Labelled photos from "dataset", an image-classification folder in mohamedalimuse32-spec/GRADUATION_PROJECT1. The possible labels are: glioma, meningioma, no tumor, pituitary tumor.

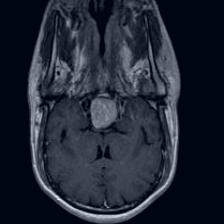
Label: pituitary tumor

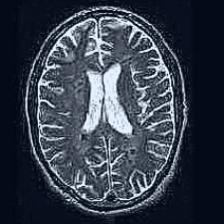
Label: no tumor

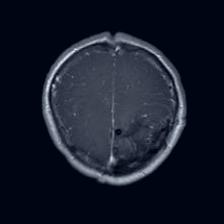
Label: glioma

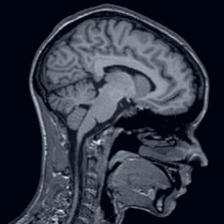
Label: no tumor

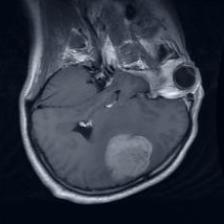
Label: meningioma

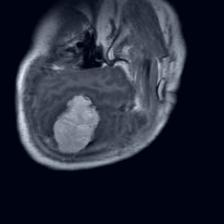
Label: meningioma
